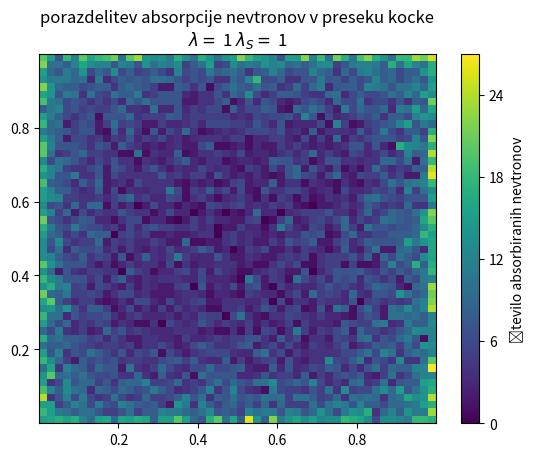

Here is the Python script that generated this plot:
import random
import matplotlib.pyplot as plt
from mpl_toolkits.mplot3d import Axes3D
import numpy as np
import matplotlib as mpl
from matplotlib import ticker


def rezina(razdalja,sirina,x,y,z):
    x_koordinata=[]
    y_koordinata=[]
    for i in range(len(z)):
        if razdalja-sirina<z[i]<razdalja+sirina:
            x_koordinata.append(x[i])
            y_koordinata.append(y[i])

    return x_koordinata,y_koordinata

def sipanje(fi, theta):

    #random tocka na preseku jedra:
    alfa = np.random.rand() * np.pi * 2
    radij = np.random.rand() ** (0.5)
    #transformacija tocke iz preseka na povrsino sfere:
    fi1 = np.arctan((radij * np.sin(alfa)) / np.sqrt(1 - radij ** 2))
    theta1 = np.arccos(radij * np.cos(alfa))

    #transformacija kota (fi1, theta1), tako da tocka trka na sferi gleda nevtron
    fi0 = (fi + np.pi + fi1)
    theta0 = (theta + theta1 + np.pi / 2) % (2 * np.pi)
    if theta0 > np.pi:
        theta0 = 2 * np.pi - theta0

    #tocka trka s jedrom
    Tx = np.cos(fi) * np.sin(theta)
    Ty = np.sin(fi) * np.sin(theta)
    Tz = np.cos(theta)


    # Tx0=Tx-(r1+r2)*np.cos(fi0)
    # Ty0=Ty-(r1+r2)*np.sin(fi0)

    # theta0=0
    r1=1
    r2=(12)**(1/3)

    ##sredisce krogle:
    Tx1 = Tx - (r1 + r2) * np.cos(fi0) * np.sin(theta0)
    Ty1 = Ty - (r1 + r2) * np.sin(fi0) * np.sin(theta0)
    Tz1 = Tz - (r1 + r2) * np.cos(theta0)

    # x.append(Tx1)
    # y.append(Ty1)
    # z.append(Tz1)

    ##normirana smer od sredisca dveh krogel:

    normx = np.cos(fi0) * np.sin(theta0)
    normy = np.sin(fi0) * np.sin(theta0)
    normz = np.cos(theta0)

    ##projekcija vpadnega delca na normiran vektor

    proj = (Tx * normx + Ty * normy + Tz * normz) * -1

    #smer odbitega nbevtrona
    x= Tx + 2 * proj * normx
    y = Ty + 2 * proj * normy
    z =  Tz + 2 * proj * normz

    #dolzina vektorja
    normalizacija=np.sqrt(x**2+y**2+z**2)

    return np.arctan(y/x) , np.arccos(z/(normalizacija))


def kota_sipanje(fi, theta):
    # vektor vpadnega nevtrona
    vpadni_vektor = np.array([np.cos(fi) * np.sin(theta), np.sin(fi) * np.sin(theta), np.cos(theta)])

    # kota x in y kolikot je potrebno zasukati:
    y = fi + np.pi
    x = -np.pi / 2 + theta

    # rotacijska matrika:
    matrika = np.array([[np.cos(y), -np.sin(y), 0], [np.cos(x) * np.sin(y), np.cos(x) * np.cos(y), -np.sin(x)],
                        [np.sin(x) * np.sin(y), np.sin(x) * np.cos(y), np.cos(x)]])

    # random tocka na preseku jedra:
    alfa = np.random.rand() * np.pi * 2
    radij = np.random.rand() ** (0.5)
    # transformacija tocke iz preseka na povrsino sfere:
    fi1 = np.arctan((radij * np.sin(alfa)) / np.sqrt(1 - radij ** 2))
    theta1 = np.arccos(radij * np.cos(alfa))

    # smer trka:
    vector_zacetni = np.array([np.cos(fi1) * np.sin(theta1), np.sin(fi1) * np.sin(theta1), np.cos(theta1)])

    # tocka trka na sferi jedra:

    tocka_trka = np.dot(matrika, vector_zacetni)

    # projekcij na vektor trka:

    proj = tocka_trka[0] * vpadni_vektor[0] + tocka_trka[1] * vpadni_vektor[1] + tocka_trka[1] * vpadni_vektor[2]
    # print(proj)

    # smer odbitega:

    odbiti = vpadni_vektor - 2 * proj * vector_zacetni

    razdalja = np.sqrt(odbiti[0] ** 2 + odbiti[1] ** 2 + odbiti[2] ** 2)

    # return: np.arctan(y/x) , np.arccos(z/(normalizacija))
    return np.arctan(odbiti[1] / odbiti[0]), np.arccos(odbiti[2] / razdalja)

def polozaj_abs_nevtronov(prosta_pot,prosta_pot_sipanje,n):
    xpolozaj = []
    ypolozaj = []
    zpolozaj = []


    x = np.zeros(n)
    y = np.random.rand(n)
    z = np.random.rand(n)

    r = -1 * prosta_pot * np.log(1 - np.random.rand(n))
    fi = np.random.rand(n) * 2 * np.pi
    t = np.arccos(2 * np.random.rand(n) - 1)

    rs = -1 * prosta_pot_sipanje * np.log(1 - np.random.rand(n))


    for i in range(n):
        if rs[i]>r[i]:
            x_nov = x[i] + r[i] * np.cos(fi[i]) * np.sin(t[i])
            y_nov = y[i] + r[i] * np.sin(fi[i]) * np.sin(t[i])
            z_nov = z[i] + r[i] * np.cos(t[i])

            if 0<x_nov<1 and 0<y_nov<1 and 0 < z_nov <1 :
                xpolozaj.append(x_nov)
                ypolozaj.append(y_nov)
                zpolozaj.append(z_nov)

        else:
            a=fi[i]
            b=t[i]
            pot=rs[i]
            radijsipanje=rs[i]

            #tocka sipanja
            x_nov = x[i] + radijsipanje * np.cos(a) * np.sin(b)
            y_nov = y[i] + radijsipanje * np.sin(a) * np.sin(b)
            z_nov = z[i] + radijsipanje * np.cos(b)

            while(0<x_nov<1 and 0<y_nov<1 and 0<z_nov<1):

                pot_dodatna=-1 * prosta_pot_sipanje * np.log(1 - np.random.rand())
                pot += pot_dodatna

                #nova smer nevtrona, a,b sta kota phi in theta
                a,b= kota_sipanje(a,b)

                x_nov=x_nov + pot_dodatna* np.cos(a)*np.sin(b)
                y_nov= y_nov + pot_dodatna * np.sin(a) * np.sin(b)
                z_nov=z_nov + pot_dodatna * np.cos(b)

                if pot > r[i]:
                    #razdalja od sipanja do absorpcije:
                    r_do_sipanja= pot_dodatna - (pot - r[i])
                    #tocka absorpcije:
                    x_nov = x_nov + r_do_sipanja * np.cos(a) * np.sin(b)
                    y_nov = y_nov + r_do_sipanja * np.sin(a) * np.sin(b)
                    z_nov = z_nov + r_do_sipanja * np.cos(b)

                    if 0 < x_nov < 1 and 0 < y_nov < 1 and 0 < z_nov < 1:
                        xpolozaj.append(x_nov)
                        ypolozaj.append(y_nov)
                        zpolozaj.append(z_nov)
                        break
                else:
                    #razdalja do novega sipanja: pot_dodatna
                    #tocka absorpcije:
                    x_nov = x_nov + pot_dodatna * np.cos(a) * np.sin(b)
                    y_nov = y_nov + pot_dodatna * np.sin(a) * np.sin(b)
                    z_nov = z_nov + pot_dodatna * np.cos(b)

    print('\t 1/6')
    x = np.ones(n)
    y = np.random.rand(n)
    z = np.random.rand(n)

    r = -1 * prosta_pot * np.log(1 - np.random.rand(n))
    fi = np.random.rand(n) * 2 * np.pi
    t = np.arccos(2 * np.random.rand(n) - 1)

    rs = -1 * prosta_pot_sipanje * np.log(1 - np.random.rand(n))

    for i in range(n):
        if rs[i] > r[i]:
            x_nov = x[i] + r[i] * np.cos(fi[i]) * np.sin(t[i])
            y_nov = y[i] + r[i] * np.sin(fi[i]) * np.sin(t[i])
            z_nov = z[i] + r[i] * np.cos(t[i])

            if 0 < x_nov < 1 and 0 < y_nov < 1 and 0 < z_nov < 1:
                xpolozaj.append(x_nov)
                ypolozaj.append(y_nov)
                zpolozaj.append(z_nov)

        else:
            a = fi[i]
            b = t[i]
            pot = rs[i]
            radijsipanje = rs[i]

            # tocka sipanja
            x_nov = x[i] + radijsipanje * np.cos(a) * np.sin(b)
            y_nov = y[i] + radijsipanje * np.sin(a) * np.sin(b)
            z_nov = z[i] + radijsipanje * np.cos(b)

            while (0 < x_nov < 1 and 0 < y_nov < 1 and 0 < z_nov < 1):

                pot_dodatna = -1 * prosta_pot_sipanje * np.log(1 - np.random.rand())
                pot += pot_dodatna

                # nova smer nevtrona, a,b sta kota phi in theta
                a, b = kota_sipanje(a, b)

                x_nov = x_nov + pot_dodatna * np.cos(a) * np.sin(b)
                y_nov = y_nov + pot_dodatna * np.sin(a) * np.sin(b)
                z_nov = z_nov + pot_dodatna * np.cos(b)

                if pot > r[i]:
                    # razdalja od sipanja do absorpcije:
                    r_do_sipanja = pot_dodatna - (pot - r[i])
                    # tocka absorpcije:
                    x_nov = x_nov + r_do_sipanja * np.cos(a) * np.sin(b)
                    y_nov = y_nov + r_do_sipanja * np.sin(a) * np.sin(b)
                    z_nov = z_nov + r_do_sipanja * np.cos(b)

                    if 0 < x_nov < 1 and 0 < y_nov < 1 and 0 < z_nov < 1:
                        xpolozaj.append(x_nov)
                        ypolozaj.append(y_nov)
                        zpolozaj.append(z_nov)
                        break
                else:
                    # razdalja do novega sipanja: pot_dodatna
                    # tocka absorpcije:
                    x_nov = x_nov + pot_dodatna * np.cos(a) * np.sin(b)
                    y_nov = y_nov + pot_dodatna * np.sin(a) * np.sin(b)
                    z_nov = z_nov + pot_dodatna * np.cos(b)

    y = np.zeros(n)
    x = np.random.rand(n)
    z = np.random.rand(n)

    print('\t 2/6')

    r = -1 * prosta_pot * np.log(1 - np.random.rand(n))
    fi = np.random.rand(n) * 2 * np.pi
    t = np.arccos(2 * np.random.rand(n) - 1)

    rs = -1 * prosta_pot_sipanje * np.log(1 - np.random.rand(n))

    for i in range(n):
        if rs[i] > r[i]:
            x_nov = x[i] + r[i] * np.cos(fi[i]) * np.sin(t[i])
            y_nov = y[i] + r[i] * np.sin(fi[i]) * np.sin(t[i])
            z_nov = z[i] + r[i] * np.cos(t[i])

            if 0 < x_nov < 1 and 0 < y_nov < 1 and 0 < z_nov < 1:
                xpolozaj.append(x_nov)
                ypolozaj.append(y_nov)
                zpolozaj.append(z_nov)

        else:
            a = fi[i]
            b = t[i]
            pot = rs[i]
            radijsipanje = rs[i]

            # tocka sipanja
            x_nov = x[i] + radijsipanje * np.cos(a) * np.sin(b)
            y_nov = y[i] + radijsipanje * np.sin(a) * np.sin(b)
            z_nov = z[i] + radijsipanje * np.cos(b)

            while (0 < x_nov < 1 and 0 < y_nov < 1 and 0 < z_nov < 1):

                pot_dodatna = -1 * prosta_pot_sipanje * np.log(1 - np.random.rand())
                pot += pot_dodatna

                # nova smer nevtrona, a,b sta kota phi in theta
                a, b = kota_sipanje(a, b)

                x_nov = x_nov + pot_dodatna * np.cos(a) * np.sin(b)
                y_nov = y_nov + pot_dodatna * np.sin(a) * np.sin(b)
                z_nov = z_nov + pot_dodatna * np.cos(b)

                if pot > r[i]:
                    # razdalja od sipanja do absorpcije:
                    r_do_sipanja = pot_dodatna - (pot - r[i])
                    # tocka absorpcije:
                    x_nov = x_nov + r_do_sipanja * np.cos(a) * np.sin(b)
                    y_nov = y_nov + r_do_sipanja * np.sin(a) * np.sin(b)
                    z_nov = z_nov + r_do_sipanja * np.cos(b)

                    if 0 < x_nov < 1 and 0 < y_nov < 1 and 0 < z_nov < 1:
                        xpolozaj.append(x_nov)
                        ypolozaj.append(y_nov)
                        zpolozaj.append(z_nov)
                        break
                else:
                    # razdalja do novega sipanja: pot_dodatna
                    # tocka absorpcije:
                    x_nov = x_nov + pot_dodatna * np.cos(a) * np.sin(b)
                    y_nov = y_nov + pot_dodatna * np.sin(a) * np.sin(b)
                    z_nov = z_nov + pot_dodatna * np.cos(b)

    print('\t 3/6')

    y = np.ones(n)
    x = np.random.rand(n)
    z = np.random.rand(n)

    r = -1 * prosta_pot * np.log(1 - np.random.rand(n))
    fi = np.random.rand(n) * 2 * np.pi
    t = np.arccos(2 * np.random.rand(n) - 1)

    rs = -1 * prosta_pot_sipanje * np.log(1 - np.random.rand(n))

    for i in range(n):
        if rs[i] > r[i]:
            x_nov = x[i] + r[i] * np.cos(fi[i]) * np.sin(t[i])
            y_nov = y[i] + r[i] * np.sin(fi[i]) * np.sin(t[i])
            z_nov = z[i] + r[i] * np.cos(t[i])

            if 0 < x_nov < 1 and 0 < y_nov < 1 and 0 < z_nov < 1:
                xpolozaj.append(x_nov)
                ypolozaj.append(y_nov)
                zpolozaj.append(z_nov)

        else:
            a = fi[i]
            b = t[i]
            pot = rs[i]
            radijsipanje = rs[i]

            # tocka sipanja
            x_nov = x[i] + radijsipanje * np.cos(a) * np.sin(b)
            y_nov = y[i] + radijsipanje * np.sin(a) * np.sin(b)
            z_nov = z[i] + radijsipanje * np.cos(b)

            while (0 < x_nov < 1 and 0 < y_nov < 1 and 0 < z_nov < 1):

                pot_dodatna = -1 * prosta_pot_sipanje * np.log(1 - np.random.rand())
                pot += pot_dodatna

                # nova smer nevtrona, a,b sta kota phi in theta
                a, b = kota_sipanje(a, b)

                x_nov = x_nov + pot_dodatna * np.cos(a) * np.sin(b)
                y_nov = y_nov + pot_dodatna * np.sin(a) * np.sin(b)
                z_nov = z_nov + pot_dodatna * np.cos(b)

                if pot > r[i]:
                    # razdalja od sipanja do absorpcije:
                    r_do_sipanja = pot_dodatna - (pot - r[i])
                    # tocka absorpcije:
                    x_nov = x_nov + r_do_sipanja * np.cos(a) * np.sin(b)
                    y_nov = y_nov + r_do_sipanja * np.sin(a) * np.sin(b)
                    z_nov = z_nov + r_do_sipanja * np.cos(b)

                    if 0 < x_nov < 1 and 0 < y_nov < 1 and 0 < z_nov < 1:
                        xpolozaj.append(x_nov)
                        ypolozaj.append(y_nov)
                        zpolozaj.append(z_nov)
                        break
                else:
                    # razdalja do novega sipanja: pot_dodatna
                    # tocka absorpcije:
                    x_nov = x_nov + pot_dodatna * np.cos(a) * np.sin(b)
                    y_nov = y_nov + pot_dodatna * np.sin(a) * np.sin(b)
                    z_nov = z_nov + pot_dodatna * np.cos(b)

    z = np.zeros(n)
    y = np.random.rand(n)
    x = np.random.rand(n)

    print('\t 4/6')

    r = -1 * prosta_pot * np.log(1 - np.random.rand(n))
    fi = np.random.rand(n) * 2 * np.pi
    t = np.arccos(2 * np.random.rand(n) - 1)

    rs = -1 * prosta_pot_sipanje * np.log(1 - np.random.rand(n))

    for i in range(n):
        if rs[i] > r[i]:
            x_nov = x[i] + r[i] * np.cos(fi[i]) * np.sin(t[i])
            y_nov = y[i] + r[i] * np.sin(fi[i]) * np.sin(t[i])
            z_nov = z[i] + r[i] * np.cos(t[i])

            if 0 < x_nov < 1 and 0 < y_nov < 1 and 0 < z_nov < 1:
                xpolozaj.append(x_nov)
                ypolozaj.append(y_nov)
                zpolozaj.append(z_nov)

        else:
            a = fi[i]
            b = t[i]
            pot = rs[i]
            radijsipanje = rs[i]

            # tocka sipanja
            x_nov = x[i] + radijsipanje * np.cos(a) * np.sin(b)
            y_nov = y[i] + radijsipanje * np.sin(a) * np.sin(b)
            z_nov = z[i] + radijsipanje * np.cos(b)

            while (0 < x_nov < 1 and 0 < y_nov < 1 and 0 < z_nov < 1):

                pot_dodatna = -1 * prosta_pot_sipanje * np.log(1 - np.random.rand())
                pot += pot_dodatna

                # nova smer nevtrona, a,b sta kota phi in theta
                a, b = kota_sipanje(a, b)

                x_nov = x_nov + pot_dodatna * np.cos(a) * np.sin(b)
                y_nov = y_nov + pot_dodatna * np.sin(a) * np.sin(b)
                z_nov = z_nov + pot_dodatna * np.cos(b)

                if pot > r[i]:
                    # razdalja od sipanja do absorpcije:
                    r_do_sipanja = pot_dodatna - (pot - r[i])
                    # tocka absorpcije:
                    x_nov = x_nov + r_do_sipanja * np.cos(a) * np.sin(b)
                    y_nov = y_nov + r_do_sipanja * np.sin(a) * np.sin(b)
                    z_nov = z_nov + r_do_sipanja * np.cos(b)

                    if 0 < x_nov < 1 and 0 < y_nov < 1 and 0 < z_nov < 1:
                        xpolozaj.append(x_nov)
                        ypolozaj.append(y_nov)
                        zpolozaj.append(z_nov)
                        break
                else:
                    # razdalja do novega sipanja: pot_dodatna
                    # tocka absorpcije:
                    x_nov = x_nov + pot_dodatna * np.cos(a) * np.sin(b)
                    y_nov = y_nov + pot_dodatna * np.sin(a) * np.sin(b)
                    z_nov = z_nov + pot_dodatna * np.cos(b)

    z= np.ones(n)
    y = np.random.rand(n)
    x = np.random.rand(n)

    print('\t 5/6')

    r = -1 * prosta_pot * np.log(1 - np.random.rand(n))
    fi = np.random.rand(n) * 2 * np.pi
    t = np.arccos(2 * np.random.rand(n) - 1)

    rs = -1 * prosta_pot_sipanje * np.log(1 - np.random.rand(n))

    for i in range(n):
        if rs[i] > r[i]:
            x_nov = x[i] + r[i] * np.cos(fi[i]) * np.sin(t[i])
            y_nov = y[i] + r[i] * np.sin(fi[i]) * np.sin(t[i])
            z_nov = z[i] + r[i] * np.cos(t[i])

            if 0 < x_nov < 1 and 0 < y_nov < 1 and 0 < z_nov < 1:
                xpolozaj.append(x_nov)
                ypolozaj.append(y_nov)
                zpolozaj.append(z_nov)

        else:
            a = fi[i]
            b = t[i]
            pot = rs[i]
            radijsipanje = rs[i]

            # tocka sipanja
            x_nov = x[i] + radijsipanje * np.cos(a) * np.sin(b)
            y_nov = y[i] + radijsipanje * np.sin(a) * np.sin(b)
            z_nov = z[i] + radijsipanje * np.cos(b)

            while (0 < x_nov < 1 and 0 < y_nov < 1 and 0 < z_nov < 1):

                pot_dodatna = -1 * prosta_pot_sipanje * np.log(1 - np.random.rand())
                pot += pot_dodatna

                # nova smer nevtrona, a,b sta kota phi in theta
                a, b = kota_sipanje(a, b)

                x_nov = x_nov + pot_dodatna * np.cos(a) * np.sin(b)
                y_nov = y_nov + pot_dodatna * np.sin(a) * np.sin(b)
                z_nov = z_nov + pot_dodatna * np.cos(b)

                if pot > r[i]:
                    # razdalja od sipanja do absorpcije:
                    r_do_sipanja = pot_dodatna - (pot - r[i])
                    # tocka absorpcije:
                    x_nov = x_nov + r_do_sipanja * np.cos(a) * np.sin(b)
                    y_nov = y_nov + r_do_sipanja * np.sin(a) * np.sin(b)
                    z_nov = z_nov + r_do_sipanja * np.cos(b)

                    if 0 < x_nov < 1 and 0 < y_nov < 1 and 0 < z_nov < 1:
                        xpolozaj.append(x_nov)
                        ypolozaj.append(y_nov)
                        zpolozaj.append(z_nov)
                        break
                else:
                    # razdalja do novega sipanja: pot_dodatna
                    # tocka absorpcije:
                    x_nov = x_nov + pot_dodatna * np.cos(a) * np.sin(b)
                    y_nov = y_nov + pot_dodatna * np.sin(a) * np.sin(b)
                    z_nov = z_nov + pot_dodatna * np.cos(b)

    return xpolozaj,ypolozaj,zpolozaj


def delez_absorbiranih(razdalja_sipanje):
    n=10**5
    delez_abs=[]
    k=0

    absorpciija=[0.01,0.05,0.1,0.25,0.5,0.75,1,2,5,10,50,100]
    for i in absorpciija:
        a,b,c=polozaj_abs_nevtronov(i,razdalja_sipanje,n)
        delez_abs.append(len(a)/(3*n))
        print(k,'/',len(absorpciija))
        k+=1
    return absorpciija,delez_abs






print('zakljucil streljanje nevtronov')

###plot 2d histograma porazdelitev absorpcije nevtrona v plasti
prosta_pot=1
pot_sipanje=1
n=10**5
x,y,z=polozaj_abs_nevtronov(prosta_pot,pot_sipanje,n)
a,b=rezina(0.5,0.1,x,y,z)

print('zakljucil rezino')
naslov='NAPACNO1_porazdelitev_lambda_s_'+str(pot_sipanje).replace('.','_')+'lamda_'+str(prosta_pot).replace('.','_')+'n_'+str(n)+'.png'
# ,norm = mpl.colors.LogNorm()
plt.hist2d(a,b, bins=50)
plt.title('porazdelitev absorpcije nevtronov v preseku kocke\n'+r'$\lambda =$ '+str(prosta_pot)+ r' $\lambda_S=$ '+str(pot_sipanje))
cb=plt.colorbar(format='%d')
tick_locator = ticker.MaxNLocator(nbins=5)
cb.locator = tick_locator
cb.update_ticks()
cb.set_label('število absorbiranih nevtronov')
plt.savefig(naslov)
plt.show()

# a,b=delez_absorbiranih(99999)
# c,d=delez_absorbiranih(0.0001)
# e,f=delez_absorbiranih(0.5)
# g,h=delez_absorbiranih(2)
#
# plt.plot(a,b,'o-',label='brez sipanja')
# plt.plot(c,d,'o-',label=r'$\lambda_S=0.1$')
# plt.plot(e,f,'o-',label=r'$\lambda_S=0.5$')
# plt.plot(g,h,'o-',label=r'$\lambda_S=2$')
# plt.xscale('log')
# plt.xlabel('povprečna prosta pot (v enotah velikosti kocke)')
# plt.yscale('delež absorbiranih nevtronov')
# plt.legend()
# plt.grid()
#
# plt.show()







###3d narisana kocka
# fig = plt.figure()
# ax = fig.add_subplot(111, projection='3d')
# ax.scatter(x0,y0,z0)
# plt.show()